Labelled photos from "dataset", an image-classification folder in shohibbb/Data-Mining. The possible labels are: nangka, pepaya.

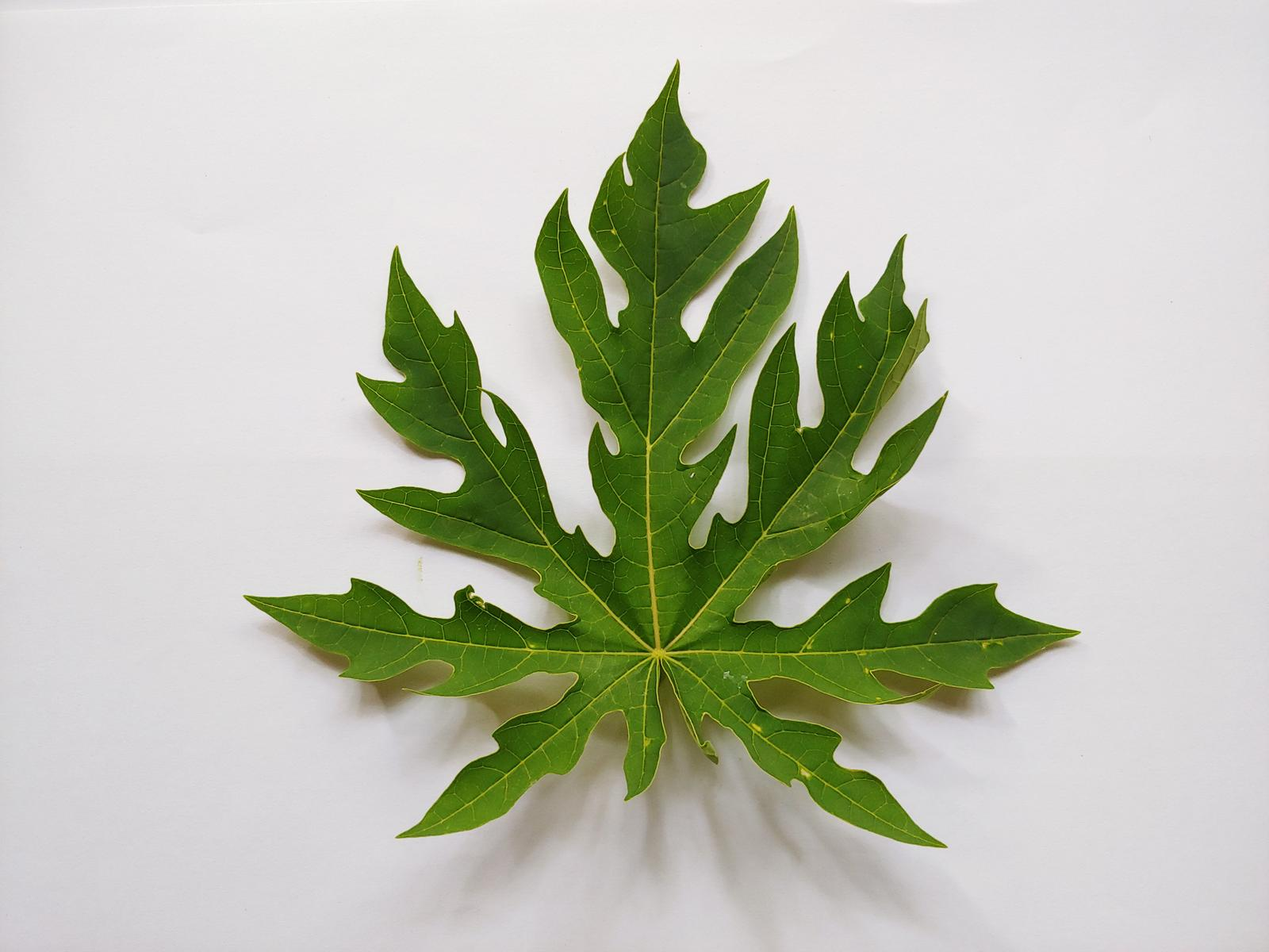
Label: pepaya

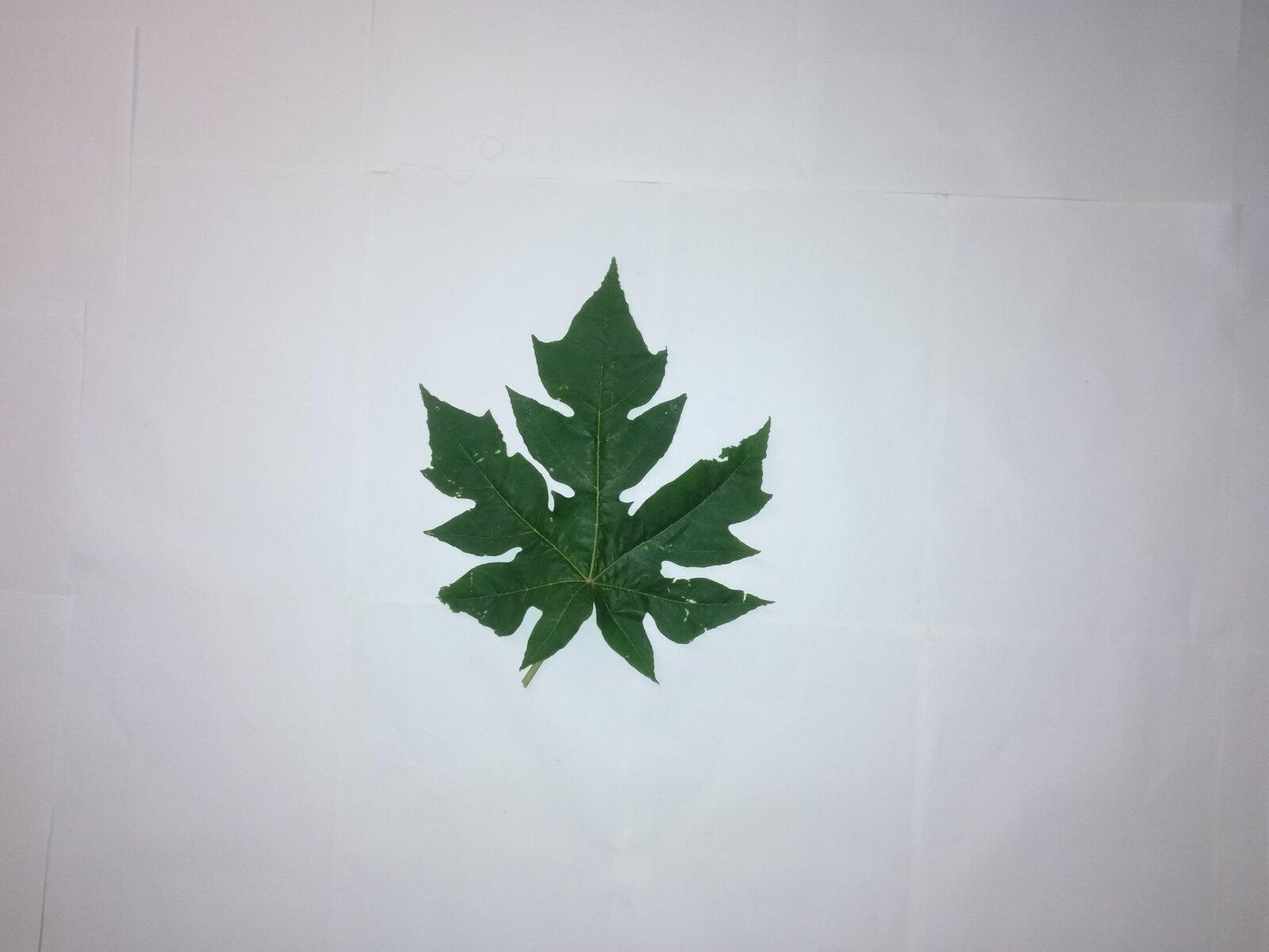
Label: pepaya

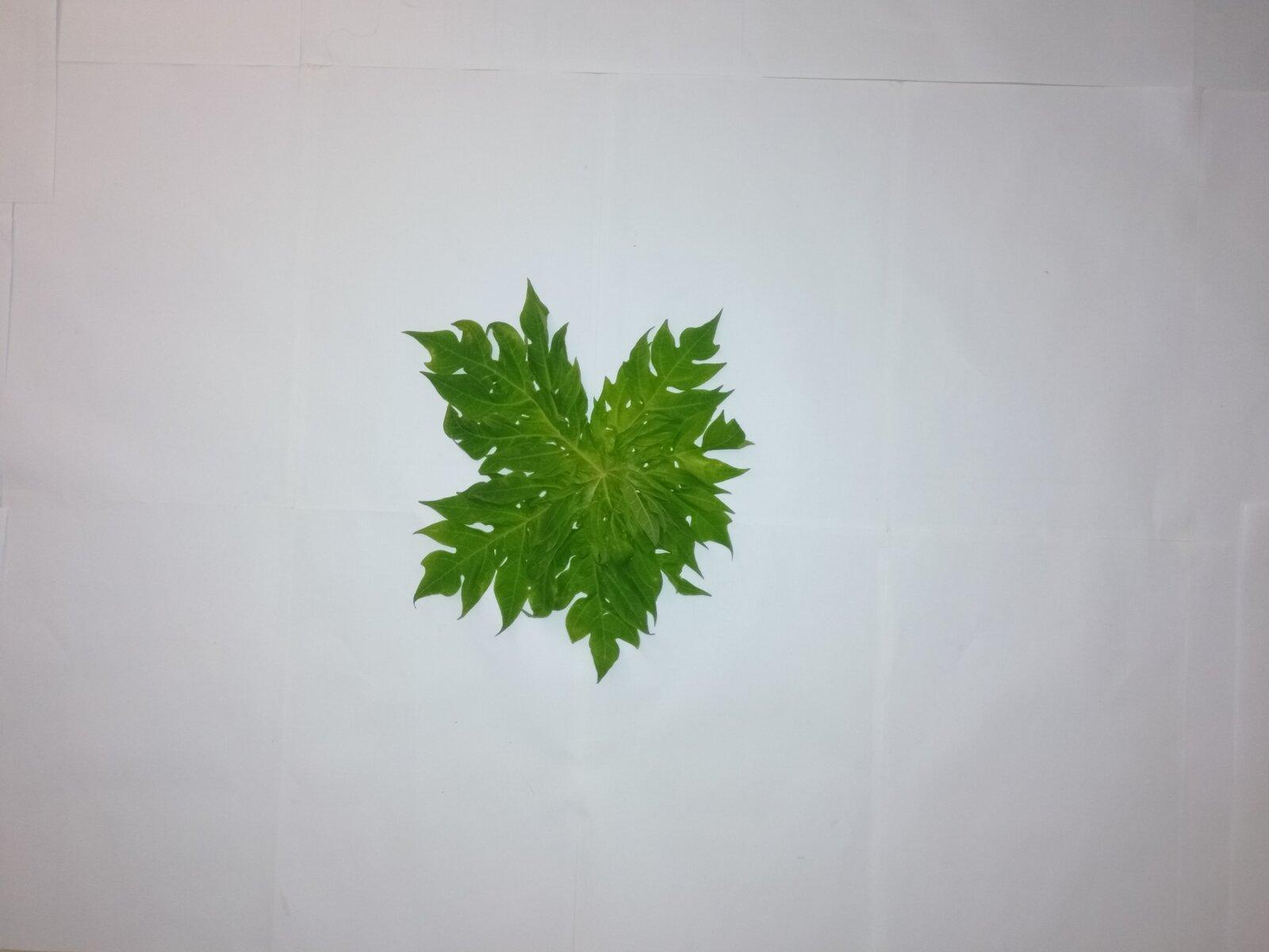
Label: pepaya

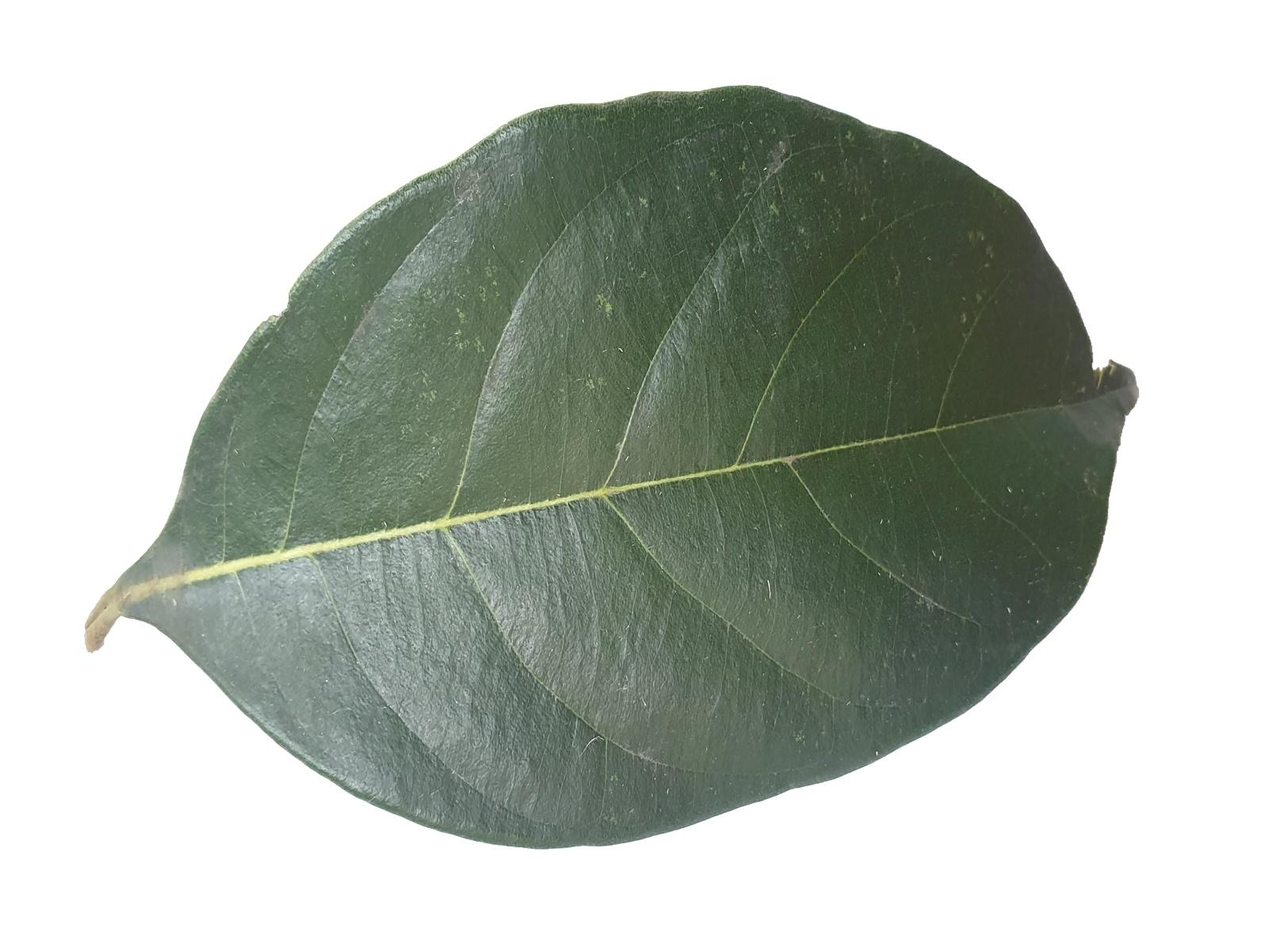
Label: nangka

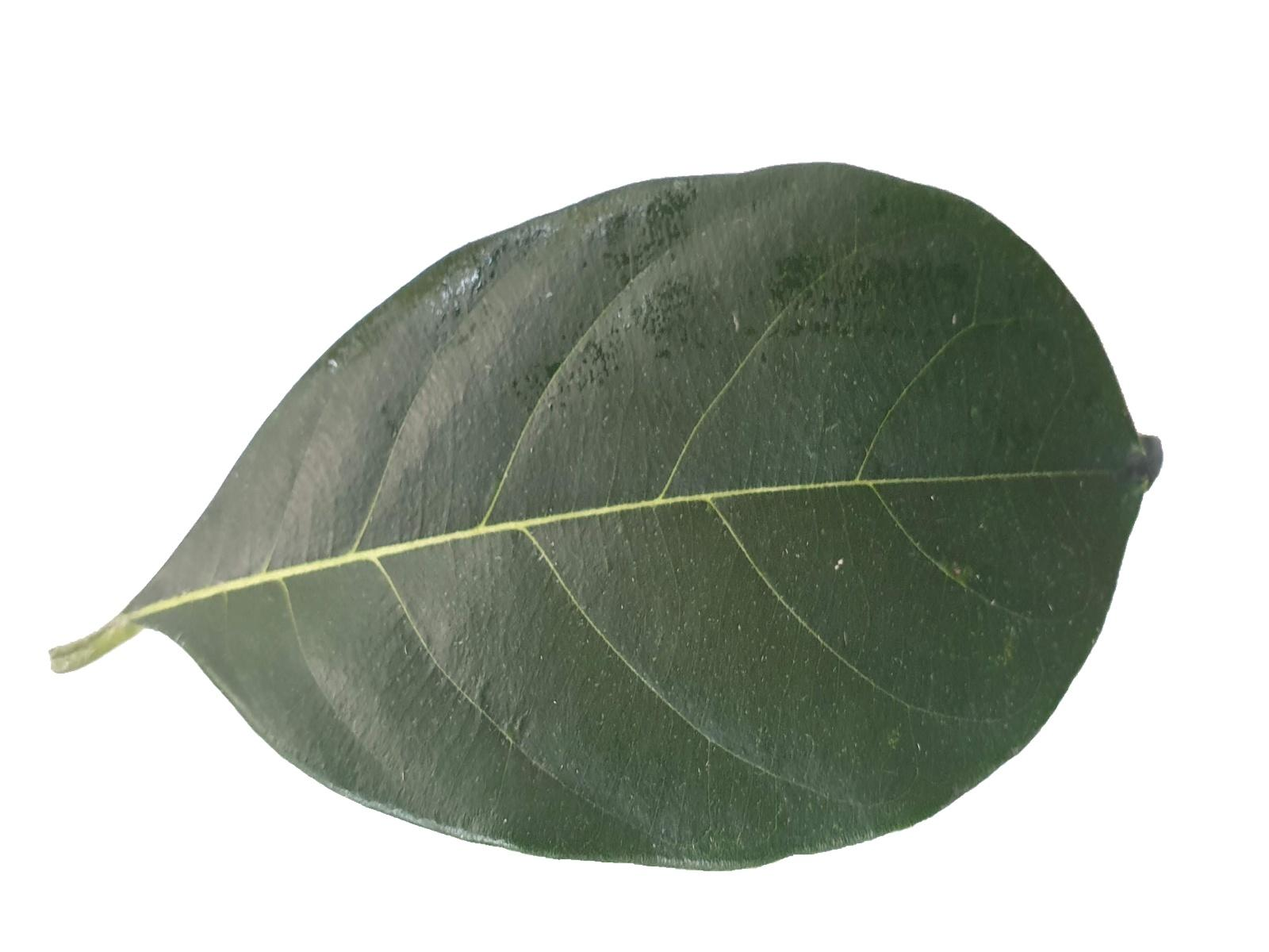
Label: nangka

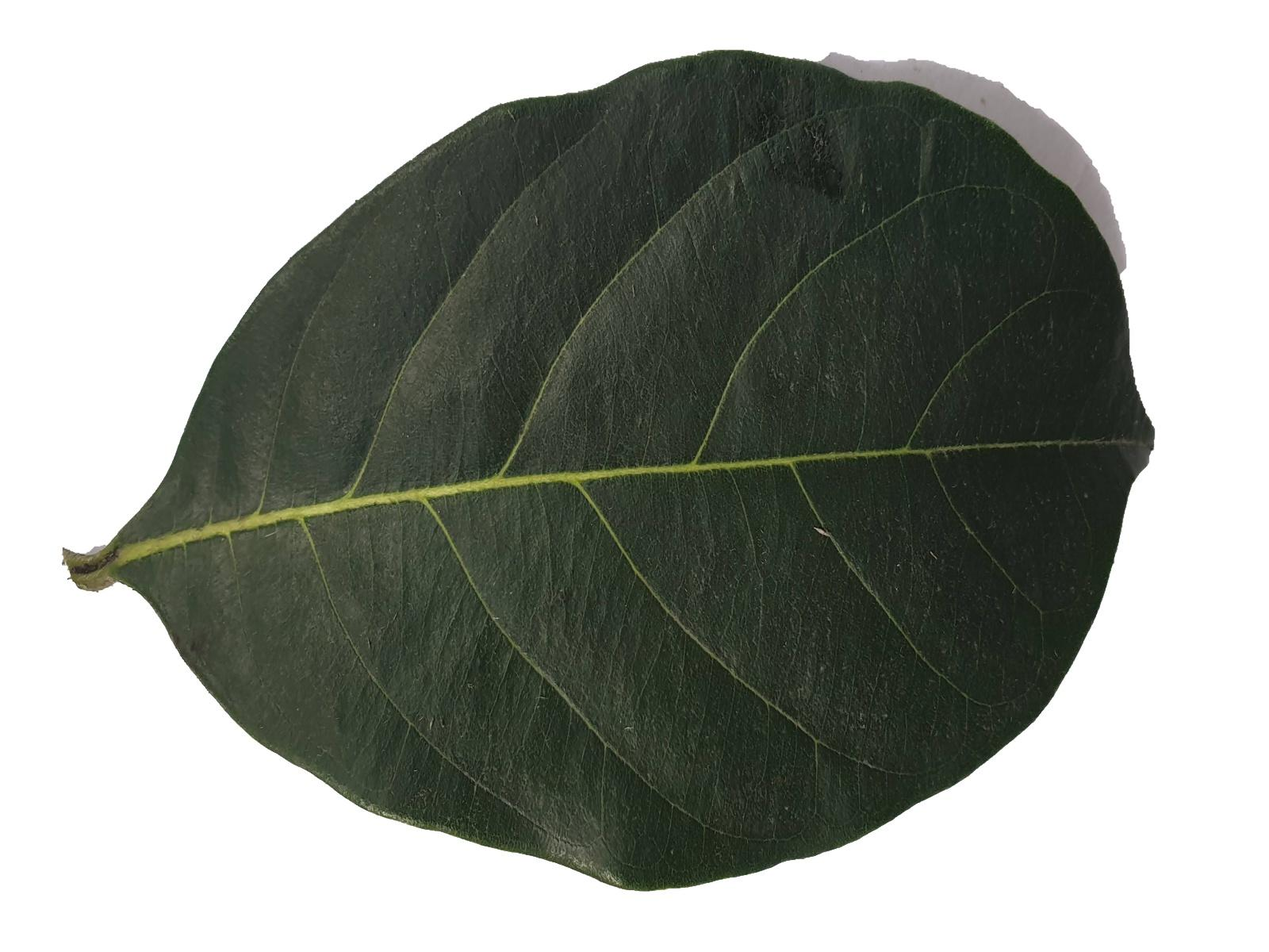
Label: nangka
